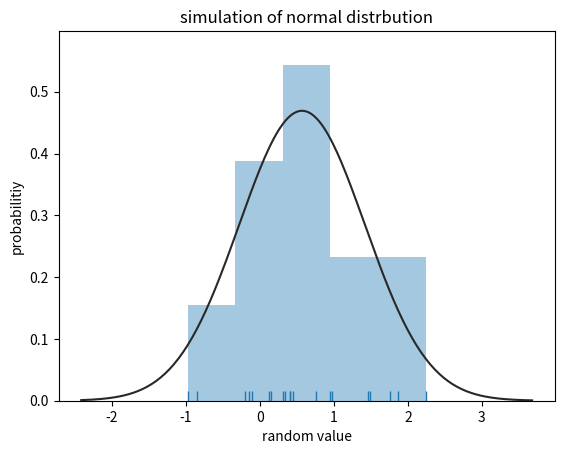

The matplotlib source for this figure:
# 정규분포
import scipy as sp
import scipy.stats
import numpy as np
import matplotlib.pyplot as plt
import seaborn as sns

mu = 0
std = 1
rv = sp.stats.norm(mu, std)
np.random.seed(0)
X = rv.rvs(20)
print(X)

sns.distplot(X, rug=True, kde=False, fit=sp.stats.norm)
plt.title('simulation of normal distrbution')
plt.xlabel('random value')
plt.ylabel('probabilitiy')
plt.show()